The GitHub repository Shinecchi/HairBaldness contains a labelled image folder "dataset_v1_new" with 6 categories: bald, balding, healthy, mild thinning, moderate thinning, severe thinning. Examples follow, each with its label.

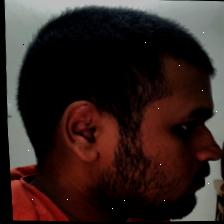
Label: healthy

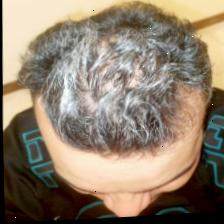
Label: severe thinning

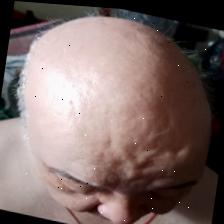
Label: bald

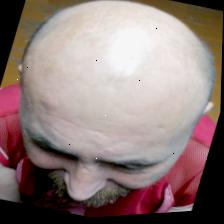
Label: balding

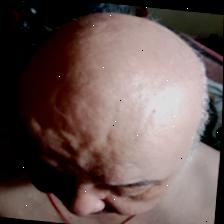
Label: moderate thinning

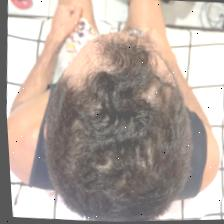
Label: mild thinning
